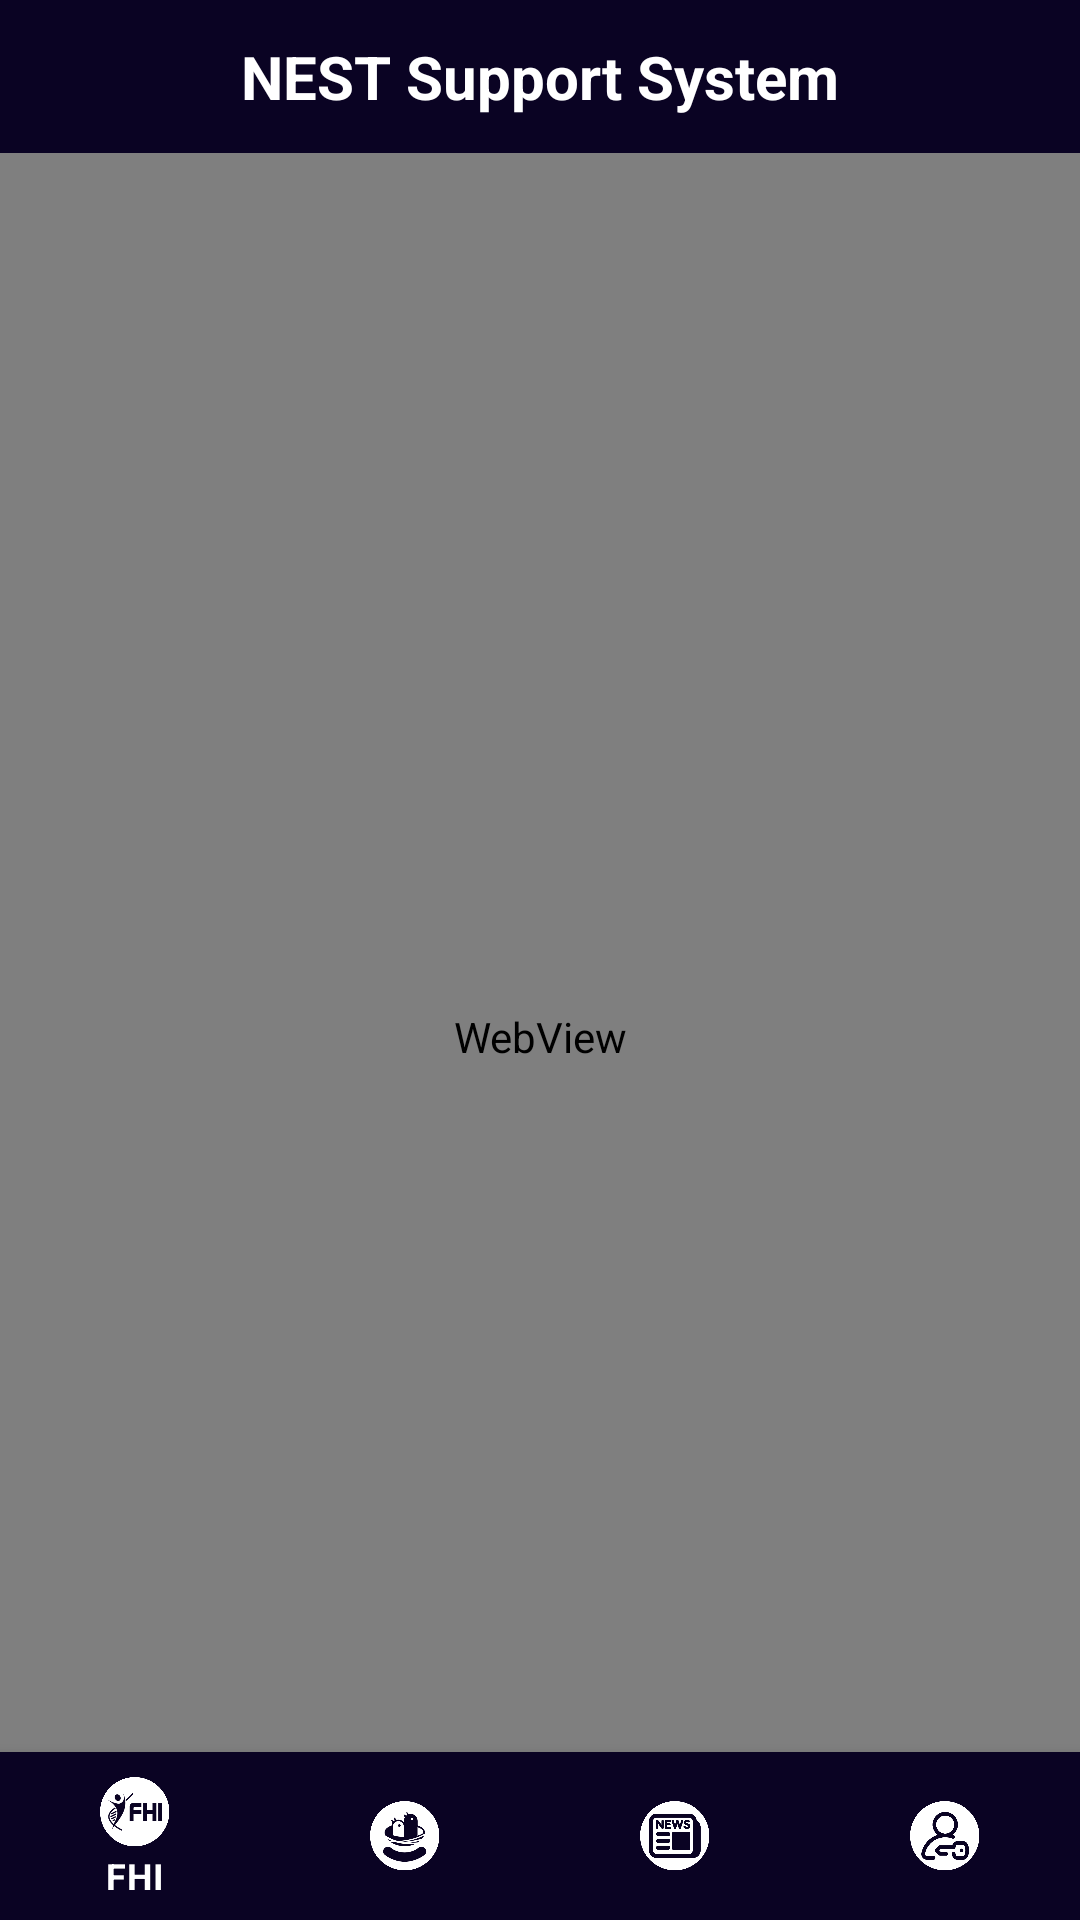

Here is an Android app screen rendered from its layout file. Give the layout XML and the strings, colors and styles it references.
<!-- AndroidManifest.xml: application theme Theme.FHINESTSystem -->
<!-- res/layout/activity_beranda_nestactivity.xml -->
<?xml version="1.0" encoding="utf-8"?>
<RelativeLayout
    xmlns:android="http://schemas.android.com/apk/res/android"
    xmlns:app="http://schemas.android.com/apk/res-auto"
    xmlns:tools="http://schemas.android.com/tools"
    android:layout_width="match_parent"
    android:layout_height="match_parent"
    tools:context=".BerandaNESTActivity">

    <include
        layout="@layout/main_toolbar_nest"
        android:id="@+id/main_toolbar_nest"/>

    <WebView
        android:id="@+id/webview_beranda_nest"
        android:layout_below="@+id/main_toolbar_nest"
        android:layout_width="match_parent"
        android:layout_height="match_parent" />

    <com.google.android.material.bottomnavigation.BottomNavigationView
        android:layout_width="match_parent"
        android:layout_height="wrap_content"
        android:id="@+id/bottom_berandanest"
        app:itemBackground="@color/birutua_fhi"
        app:itemTextColor="@color/white"
        app:itemIconTint="@color/white"
        app:menu="@menu/menu_navigation"
        android:layout_alignParentBottom="true"/>

</RelativeLayout>
<!-- res/layout/main_toolbar_nest.xml (included above) -->
<?xml version="1.0" encoding="utf-8"?>
<LinearLayout

    xmlns:android="http://schemas.android.com/apk/res/android"
    android:layout_width="match_parent"
    android:layout_height="wrap_content"
    android:orientation="horizontal"
    android:padding="12dp"
    android:layout_gravity="center_vertical"
    android:background="@color/birutua_fhi">

    <ImageView
        android:layout_width="wrap_content"
        android:layout_height="wrap_content"
        android:onClick="ClickExit"
        android:src="@drawable/ic_exit"/>

    <TextView
        android:layout_width="0dp"
        android:layout_height="wrap_content"
        android:layout_weight="1"
        android:text="NEST Support System"
        android:textSize="20sp"
        android:textStyle="bold"
        android:textAlignment="center"
        android:textColor="@color/white"/>

</LinearLayout>
<!-- resources referenced by this layout -->
<resources>
  <color name="birutua_fhi">#0A0323</color>
  <color name="white">#FFFFFFFF</color>
  <style name="Theme.FHINESTSystem" parent="Theme.MaterialComponents.DayNight.NoActionBar">
          
          <item name="colorPrimary">@color/black</item>
          <item name="colorPrimaryVariant">@color/black</item>
          <item name="colorOnPrimary">@color/hijautua_fhi</item>
          
          <item name="colorSecondary">@color/teal_200</item>
          <item name="colorSecondaryVariant">@color/teal_700</item>
          <item name="colorOnSecondary">@color/black</item>
          
          <item name="android:statusBarColor" tools:targetApi="l">?attr/colorPrimaryVariant</item>
          
      </style>
  <color name="black">#FF000000</color>
  <color name="hijautua_fhi">#0E6663</color>
  <color name="teal_200">#FF03DAC5</color>
  <color name="teal_700">#FF018786</color>
</resources>
